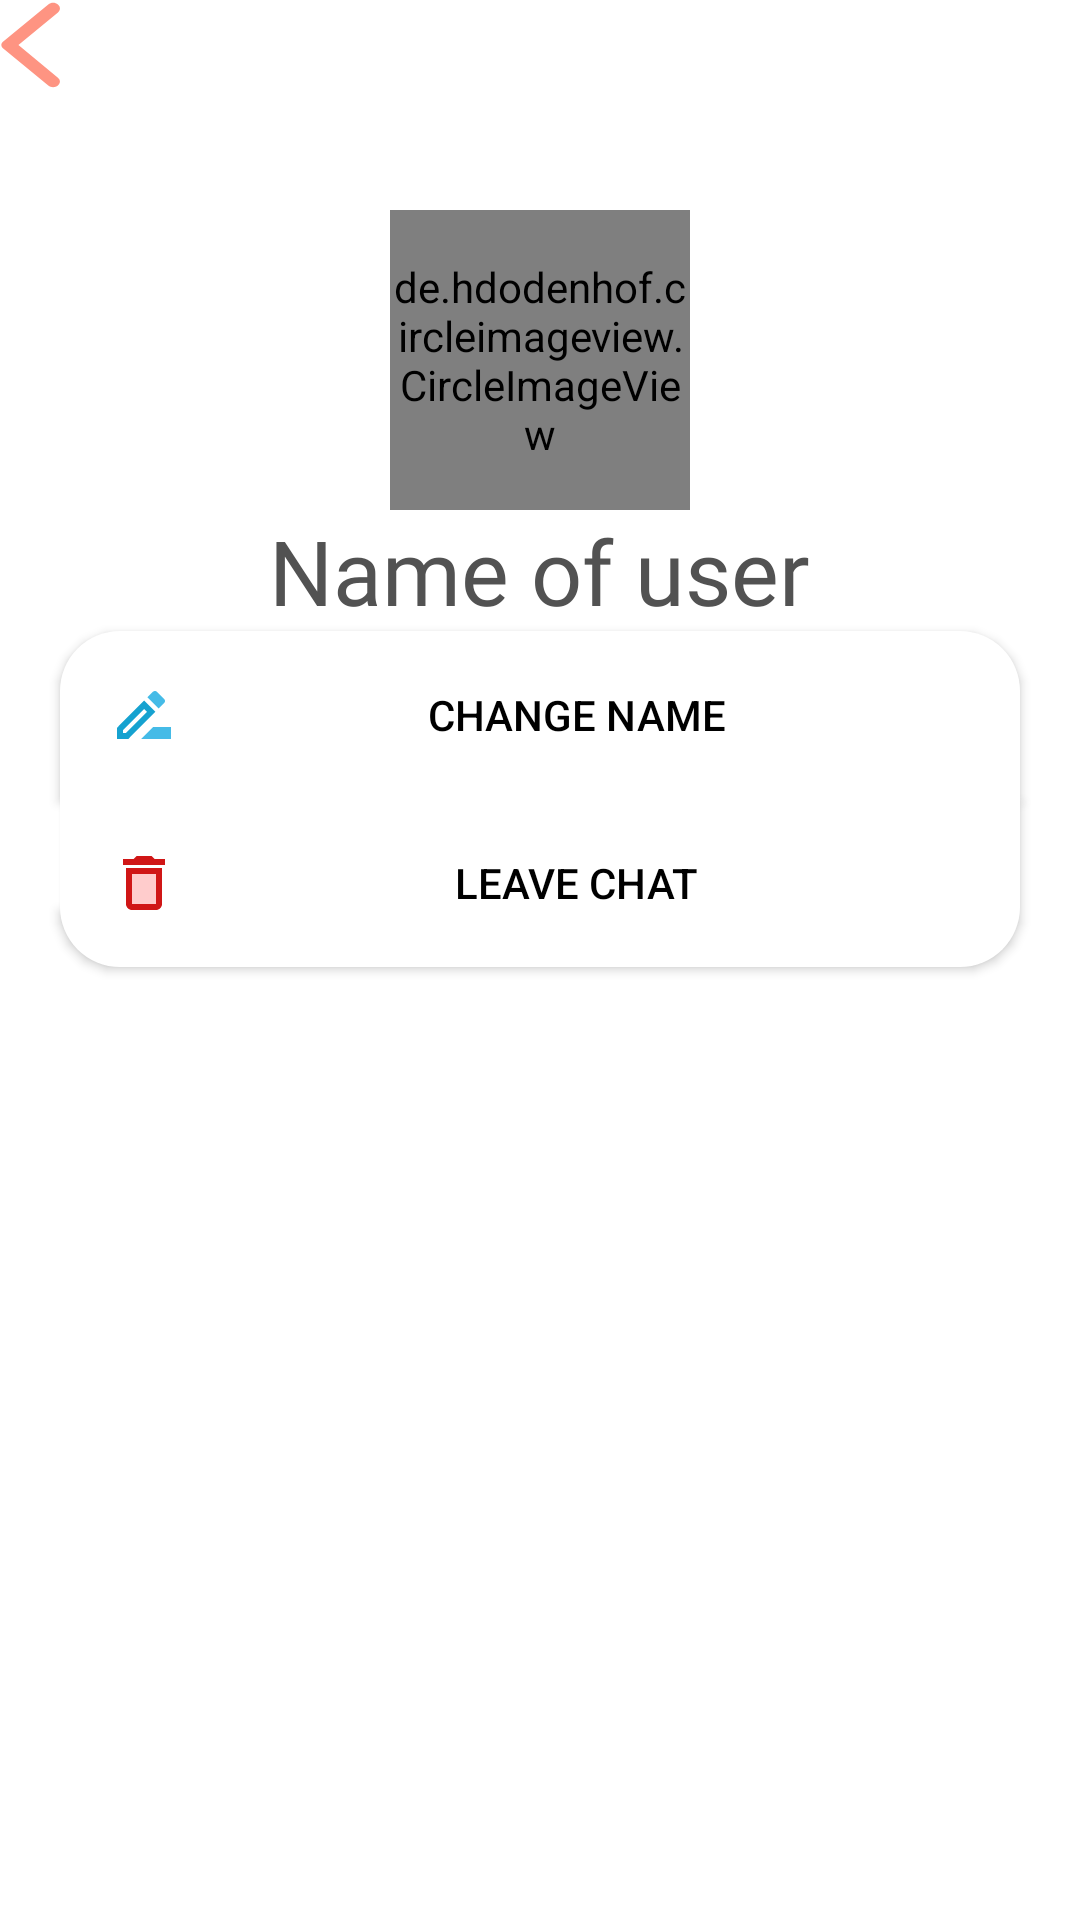

Layout XML and referenced resources for this Android screen:
<!-- AndroidManifest.xml: application theme Theme.D_five -->
<!-- res/layout/detail_conservation.xml -->
<?xml version="1.0" encoding="utf-8"?>
<RelativeLayout xmlns:android="http://schemas.android.com/apk/res/android"
    xmlns:tools="http://schemas.android.com/tools"
    android:layout_width="match_parent"
    android:layout_height="match_parent"
    xmlns:app="http://schemas.android.com/apk/res-auto"
    android:id="@+id/detail_screen"
    style="@style/screen_background">
    

    <Button
        android:id="@+id/btn_backScreen"
        android:layout_width="20dp"
        android:layout_height="30dp"
        android:background="@drawable/ic_back"
        android:backgroundTint="@color/pink"
        android:layout_margin="@dimen/_20sdp"
        />

    <de.hdodenhof.circleimageview.CircleImageView
        android:id="@+id/display_avatar_user"
        android:layout_width="100dp"
        android:layout_height="100dp"
        android:layout_below="@+id/btn_backScreen"
        android:layout_centerInParent="true"
        android:layout_marginTop="40dp"
        android:src="@drawable/ic_account"
        app:civ_border_color="@color/l_purple"
        app:civ_border_width="5dp" />

    <TextView
        android:id="@+id/display_username"
        style="@style/title_color"
        android:layout_width="wrap_content"
        android:layout_height="wrap_content"
        android:layout_below="@+id/display_avatar_user"
        android:layout_centerInParent="true"
        android:fontFamily="@font/nunitobold"
        android:gravity="center"
        android:maxEms="8"
        android:maxLines="1"
        android:ellipsize="end"
        android:text="Name of user"
        android:textSize="30dp"
        />



    <Button
        android:id="@+id/btn_changeName"
        style="@style/button_dark_mode"
        android:drawableStart="@drawable/ic_rename"
        android:layout_width="match_parent"
        android:layout_height="wrap_content"
        android:layout_below="@+id/display_username"
        android:layout_marginStart="20dp"
        android:layout_marginTop="@dimen/_20sdp"
        android:layout_marginEnd="20dp"
        android:background="@drawable/bg_rounded_bar_up"
        android:padding="16dp"
        android:text="@string/change_name"
        app:layout_constraintEnd_toEndOf="parent"
        app:layout_constraintStart_toStartOf="parent" />

    <Button
        android:id="@+id/btn_AddParticipate"
        android:layout_width="match_parent"
        android:layout_height="0dp"
        android:background="@drawable/bg_rounded_bar"
        android:padding="16dp"
        android:text="@string/add_participant"
        android:layout_marginStart="20dp"
        android:layout_marginEnd="20dp"
        android:drawableStart="@drawable/ic_add"
        app:layout_constraintEnd_toEndOf="parent"
        app:layout_constraintStart_toStartOf="parent"
        android:layout_below="@+id/btn_changeName"
        style="@style/button_language_refresh_logout" />

    <Button
        android:id="@+id/btn_deleteParticipate"
        android:layout_width="match_parent"
        android:layout_height="0dp"
        android:background="@drawable/bg_rounded_bar"
        android:padding="16dp"
        android:text="@string/participants"
        android:layout_marginStart="20dp"
        android:layout_marginEnd="20dp"
        android:drawableStart="@drawable/ic_remove"
        app:layout_constraintEnd_toEndOf="parent"
        app:layout_constraintStart_toStartOf="parent"
        android:layout_below="@+id/btn_AddParticipate"
        style="@style/button_language_refresh_logout"/>

    <Button
        android:id="@+id/btn_leave_group"
        android:layout_width="match_parent"
        android:layout_height="wrap_content"
        android:background="@drawable/bg_rounded_bar_bottom"
        android:padding="16dp"
        android:text="@string/leave_chat"
        android:layout_marginStart="20dp"
        android:layout_marginEnd="20dp"
        android:drawableStart="@drawable/ic_delete"
        android:layout_below="@+id/btn_deleteParticipate"
        style="@style/button_language_refresh_logout"/>


</RelativeLayout>
<!-- resources referenced by this layout -->
<resources>
  <color name="l_purple">#BA8DCE</color>
  <color name="pink">#FE9482</color>
  <!-- drawable bg_rounded_bar (drawable) -->
  <?xml version="1.0" encoding="utf-8"?>
  <shape xmlns:android="http://schemas.android.com/apk/res/android"
      android:shape="rectangle"
      android:padding="10dp">
  
      <solid android:color="#A4A4A4" />
  
  </shape>
  <!-- drawable bg_rounded_bar_bottom (drawable) -->
  <?xml version="1.0" encoding="utf-8"?>
  <shape xmlns:android="http://schemas.android.com/apk/res/android"
      android:shape="rectangle"
      android:padding="10dp">
  
      <solid android:color="#A4A4A4" />
      <corners
          android:bottomLeftRadius="20dp"
          android:bottomRightRadius="20dp" />
  </shape>
  <!-- drawable bg_rounded_bar_up (drawable) -->
  <?xml version="1.0" encoding="utf-8"?>
  <shape xmlns:android="http://schemas.android.com/apk/res/android"
      android:shape="rectangle"
      android:padding="10dp">
  
      <solid android:color="#A4A4A4" />
      <corners
          android:topLeftRadius="20dp"
          android:topRightRadius="20dp" />
  </shape>
  <!-- drawable ic_back (drawable) -->
  <vector xmlns:android="http://schemas.android.com/apk/res/android"
      android:width="11dp"
      android:height="20dp"
      android:viewportWidth="11"
      android:viewportHeight="20">
    <path
        android:pathData="M10.62,0.99C10.13,0.5 9.34,0.5 8.85,0.99L0.54,9.3C0.15,9.69 0.15,10.32 0.54,10.71L8.85,19.02C9.34,19.51 10.13,19.51 10.62,19.02C11.11,18.53 11.11,17.74 10.62,17.25L3.38,10L10.63,2.75C11.11,2.27 11.11,1.47 10.62,0.99Z"
        android:strokeWidth="0.1"
        android:fillColor="#1D1D1D"
        android:fillType="evenOdd"
        android:strokeColor="#00000000"/>
  </vector>
  <!-- drawable ic_delete (drawable) -->
  <vector
      android:alpha="0.91"
      android:height="24dp"
      android:viewportHeight="24"
      android:viewportWidth="24"
      android:width="24dp" xmlns:android="http://schemas.android.com/apk/res/android">
      <path android:fillAlpha="0.3"
          android:fillColor="@android:color/holo_red_light"
          android:pathData="M8,9h8v10H8z" android:strokeAlpha="0.3"/>
      <path android:fillColor="@android:color/holo_red_dark" android:pathData="M15.5,4l-1,-1h-5l-1,1H5v2h14V4zM6,19c0,1.1 0.9,2 2,2h8c1.1,0 2,-0.9 2,-2V7H6v12zM8,9h8v10H8V9z"/>
  </vector>
  <string name="add_participant">Add Participant</string>
  <string name="change_name">CHANGE NAME</string>
  <string name="leave_chat">Leave Chat</string>
  <string name="participants">Participants</string>
  <style name="button_dark_mode">
          <item name="android:backgroundTint">@color/white</item>
          <item name="android:drawableStart">@drawable/ic_dark_mode</item>
          <item name="android:textColor">@color/black</item>
          <item name="android:text">@string/dark_mode</item>
      </style>
  <style name="button_language_refresh_logout">
          <item name="android:backgroundTint">@color/white</item>
          <item name="android:textColor">@color/black</item>
      </style>
  <style name="screen_background">
          <item name="android:background">@color/white</item>
      </style>
  <style name="title_color">
          <item name="android:textColor">@color/gray</item>
      </style>
  <style name="Theme.D_five" parent="Base.Theme.D_five" />
  <color name="white">#FFFFFFFF</color>
  <color name="black">#FF000000</color>
  <string name="dark_mode">Dark mode</string>
  <color name="gray">#525252</color>
  <style name="Base.Theme.D_five" parent="Theme.AppCompat.Light.NoActionBar">
          
          
      </style>
</resources>
